Run: headless pygame with SDL's dummy video driver; simulated clock (each Clock.tick advances the game by its frame time, no real sleeping); random seed 0; keys injected as events and as key.get_pressed() state; no mouse input; restart key SPACE tapped at the start of phases 3 and 4.
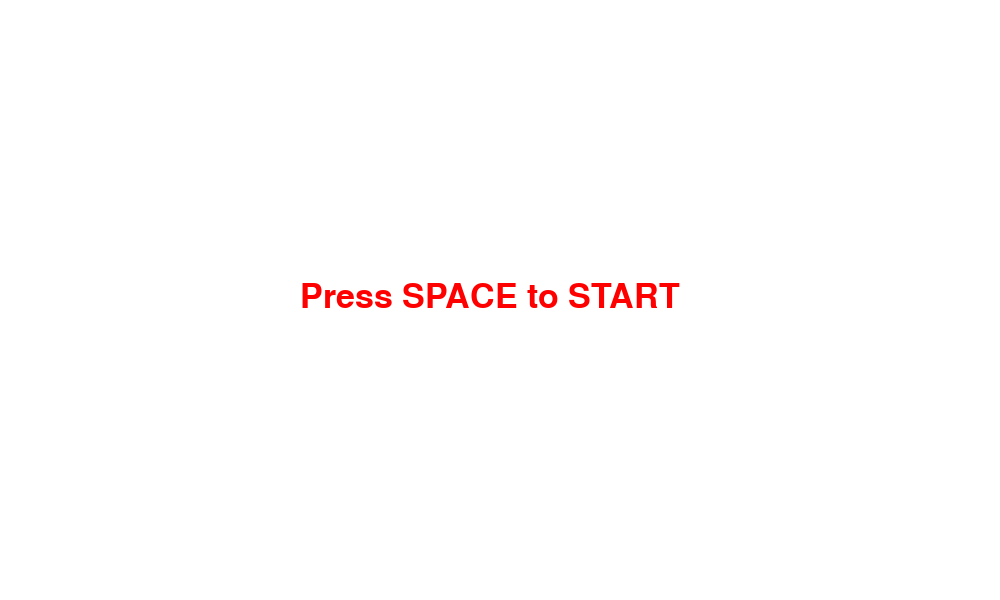
Frame 1 of 4 · flips 1–60 · no input
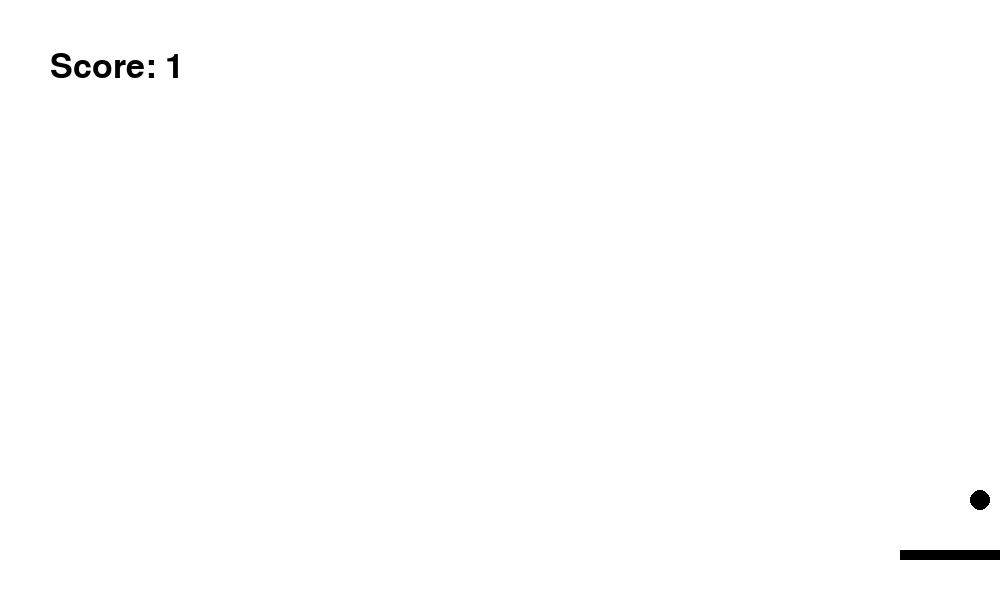
Frame 2 of 4 · flips 61–180 · tapped SPACE, RETURN · held RIGHT (→), D
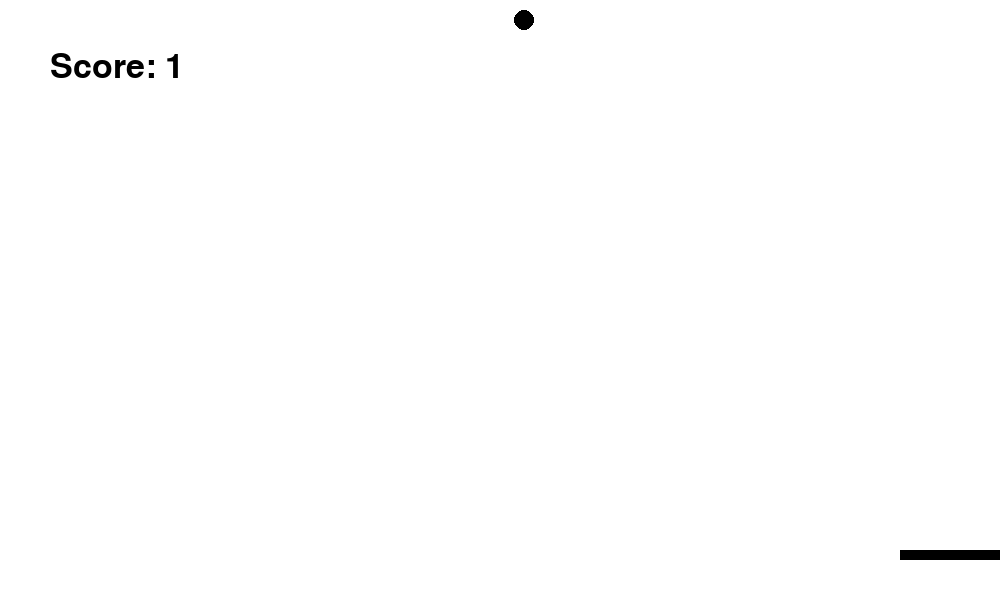
Frame 3 of 4 · flips 181–300 · tapped SPACE · held DOWN (↓), S
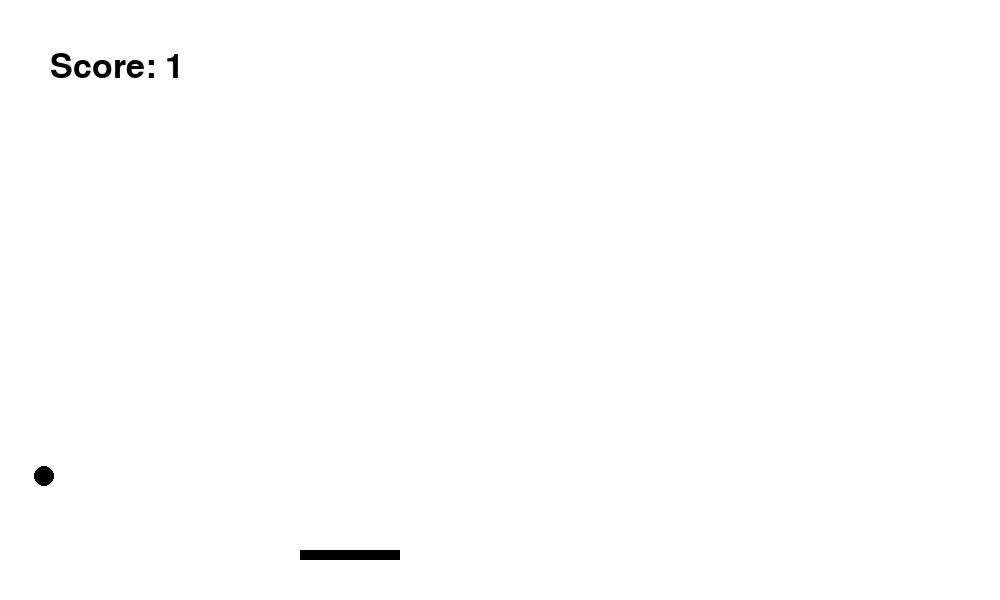
Frame 4 of 4 · flips 301–420 · tapped SPACE · held LEFT (←), A, UP (↑), W

The pygame program that drew these frames:

import pygame
import sys

# Initialize pygame
pygame.init()

# Window setup
screen = pygame.display.set_mode((1000, 600))
pygame.display.set_caption("Ping Pong Game")

# Font and score
font = pygame.font.Font(None, 50)
small_font = pygame.font.Font(None, 36)

# Paddle settings
width = 100
height = 10
speed = 5

# Ball settings
radius = 10

clock = pygame.time.Clock()

# Function to reset everything
def reset_game():
    global x, y, ball_x, ball_y, ball_speed_x, ball_speed_y, total, game_active, game_over
    x = 450
    y = 550
    ball_x = 500
    ball_y = 100
    ball_speed_x = 4
    ball_speed_y = 4
    total = 0
    game_active = False
    game_over = False

reset_game()
running = True

while running:
    for event in pygame.event.get():
        if event.type == pygame.QUIT:
            running = False
        
        if event.type == pygame.KEYDOWN:
            if not game_active and not game_over and event.key == pygame.K_SPACE:
                # Start the game
                game_active = True
            elif game_over and event.key == pygame.K_SPACE:
                # Restart the game
                reset_game()
                game_active = True
            elif game_over and event.key == pygame.K_ESCAPE:
                running = False

    if game_active:
        # Paddle control
        keys = pygame.key.get_pressed()
        if keys[pygame.K_LEFT]:
            x -= speed
        if keys[pygame.K_RIGHT]:
            x += speed

        # Keep paddle inside screen
        x = max(0, min(x, 1000 - width))

        # Move ball
        ball_x += ball_speed_x
        ball_y += ball_speed_y

        # Bounce off walls
        if ball_x - radius <= 0 or ball_x + radius >= 1000:
            ball_speed_x *= -1
        if ball_y - radius <= 0:
            ball_speed_y *= -1

        # Paddle collision
        if (y - radius <= ball_y <= y + height) and (x <= ball_x <= x + width):
            ball_speed_y *= -1
            total += 1

        # Ball goes below paddle → Game Over
        if ball_y + radius >= 600:
            game_over = True
            game_active = False

        # Draw gameplay
        screen.fill((255, 255, 255))
        pygame.draw.circle(screen, (0, 0, 0), (ball_x, ball_y), radius)
        pygame.draw.rect(screen, (0, 0, 0), (x, y, width, height))
        text = font.render(f"Score: {total}", True, (0, 0, 0))
        screen.blit(text, (50, 50))

    elif not game_active and not game_over:
        # Start screen
        screen.fill((255, 255, 255))
        msg = font.render("Press SPACE to START", True, (255, 0, 0))
        screen.blit(msg, (300, 280))

    elif game_over:
        # Game Over Screen
        screen.fill((255, 255, 255))
        over_text = font.render("GAME OVER!", True, (255, 0, 0))
        score_text = font.render(f"Final Score: {total}", True, (0, 0, 0))
        restart_text = small_font.render("Press SPACE to RESTART or ESC to QUIT", True, (0, 0, 0))
        screen.blit(over_text, (400, 230))
        screen.blit(score_text, (400, 290))
        screen.blit(restart_text, (300, 350))

    pygame.display.update()
    clock.tick(60)

pygame.quit()
sys.exit()
